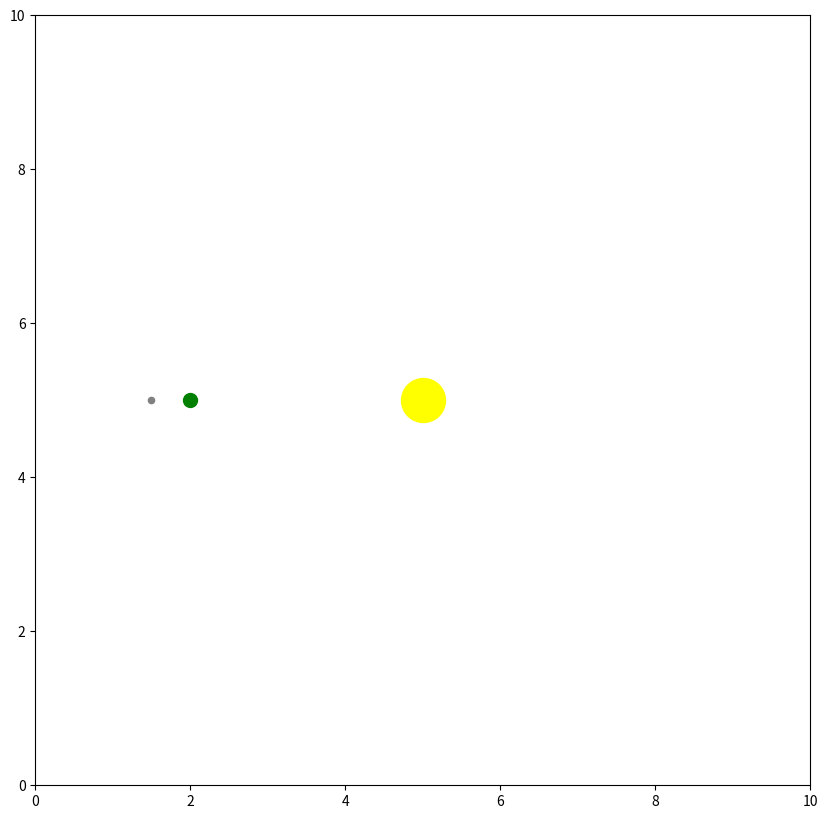

The script that saved this image:
import numpy as np  # this library is used for linear algebra. I.e. matrix algebra
import matplotlib.pyplot as plt  # use for plotting data on a canvas
import math  # allows the use of mathematical constants
import matplotlib.animation as anim  # allows for animating the particles

# CANVAS
fig = plt.figure(figsize=(10, 10))  # the size of the canvas
ax = plt.axes(xlim=(0, 10), ylim=(0, 10))  # the size of the axis points


# defining initial conditions
NumParticles = 3  # number of particles
EM = 5.972e24  # Earth's Mass
G = 6.6743e-11  # Gravitational constant
dt = 0.1  # this is the time step. dt meaning change in time.

M = np.array([0.2*EM, EM, 10*EM])  # this 3x1 vector represents the mass of each

P = np.array([[1.5, 5],  # 3x2 matrix accounts for three particles and their relative initial positions
              [2, 5],
              [5, 5]])

v = np.array([[0, -2],  # 3x2 matrix accounts for three particles and their relative initial velocities
              [20, -20],
              [0, 0]])


# add particles to canvas
ParticleColours = ['grey', 'green', 'yellow']  # colours of the particles
ParticleSizes = [20, 100, 1000]  # sizes of particles

# here, scatter is a method to plot objects and uses ax as a reference frame
# this means that when 'i' is the number of particles, then...
# the scatter method plots the position, size (s), and colour of the particles on the canvas
# the [i, 0] and [i, 1] extract the x and y coordinates of the i-th particle respectively.
# 0 being the first column x, and 1 being the second column y
# these basically refer back to the matrices/arrays I made earlier
for i in range(NumParticles):
    ax.scatter(P[i, 0], P[i, 1], s=ParticleSizes[i], color=ParticleColours[i])


def update():
    global P
    global v

    # calculate pairwise distances between particles, subtract.outer() computes out level of products for vectors/arrays
    dx = np.subtract.outer(P[:, 0], P[:, 0])  # difference of [i, j] for x input
    dy = np.subtract.outer(P[:, 1], P[:, 1])  # difference of [i, j] for y input
    dr = np.sqrt(dx ** 2 + dy ** 2)  # uses element-wise sqrt to return non-negative sqrt of an array for each element
    # it calculates the sum of the squares of the elements dy and dx, giving pairwise distances between all particles

    # calculating pairwise gravitational forces using Newtons Law of Gravitation F = (G*mi*mj)/r^2
    fg = np.zeros_like(P)
    for i in range(NumParticles):  # for i particles
        for j in range(i + 1, NumParticles):  # for j particles
            F = G * M[i] * M[j] / dr[i][j] ** 2  # Newton's Universal Law of Gravitation
            fg[i] += F * (P[j] - P[i]) / dr[i][j]
            fg[j] += -F * (P[j] - P[i]) / dr[i][j]

    # this updates the acceleration, velocity, and position of each particle
    acceleration = fg / M[:, np.newaxis]  # F = ma (Newton's Second Law)
    v += acceleration * dt  # a = v/t => v = a*t
    P += v * dt  # position changes with respect to velocity over a change in time


plt.show()